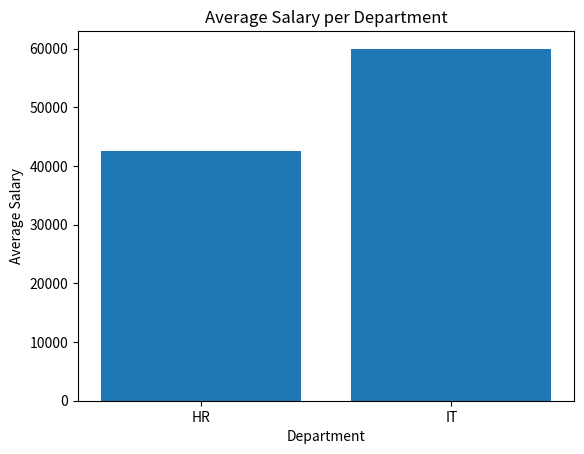
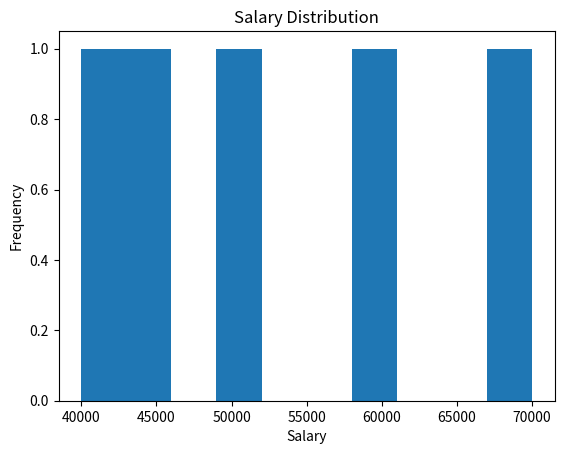
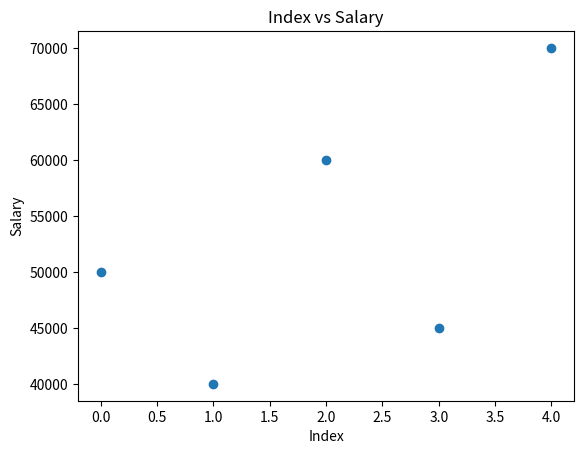

The matplotlib source for these figures, in order:
import pandas as pd
import matplotlib.pyplot as plt

data = {
    "dept": ["IT", "HR", "IT", "HR", "IT"],
    "salary": [50000, 40000, 60000, 45000, 70000]
}

df = pd.DataFrame(data)

# ✔ Bar chart → avg salary per dept
avg_salary = df.groupby("dept")["salary"].mean()

plt.figure()
plt.bar(avg_salary.index, avg_salary.values)
plt.title("Average Salary per Department")
plt.xlabel("Department")
plt.ylabel("Average Salary")
plt.show()

# ✔ Histogram → salary distribution
plt.figure()
plt.hist(df["salary"])
plt.title("Salary Distribution")
plt.xlabel("Salary")
plt.ylabel("Frequency")
plt.show()

# ✔ Scatter → index vs salary
plt.figure()
plt.scatter(df.index, df["salary"])
plt.title("Index vs Salary")
plt.xlabel("Index")
plt.ylabel("Salary")
plt.show()
